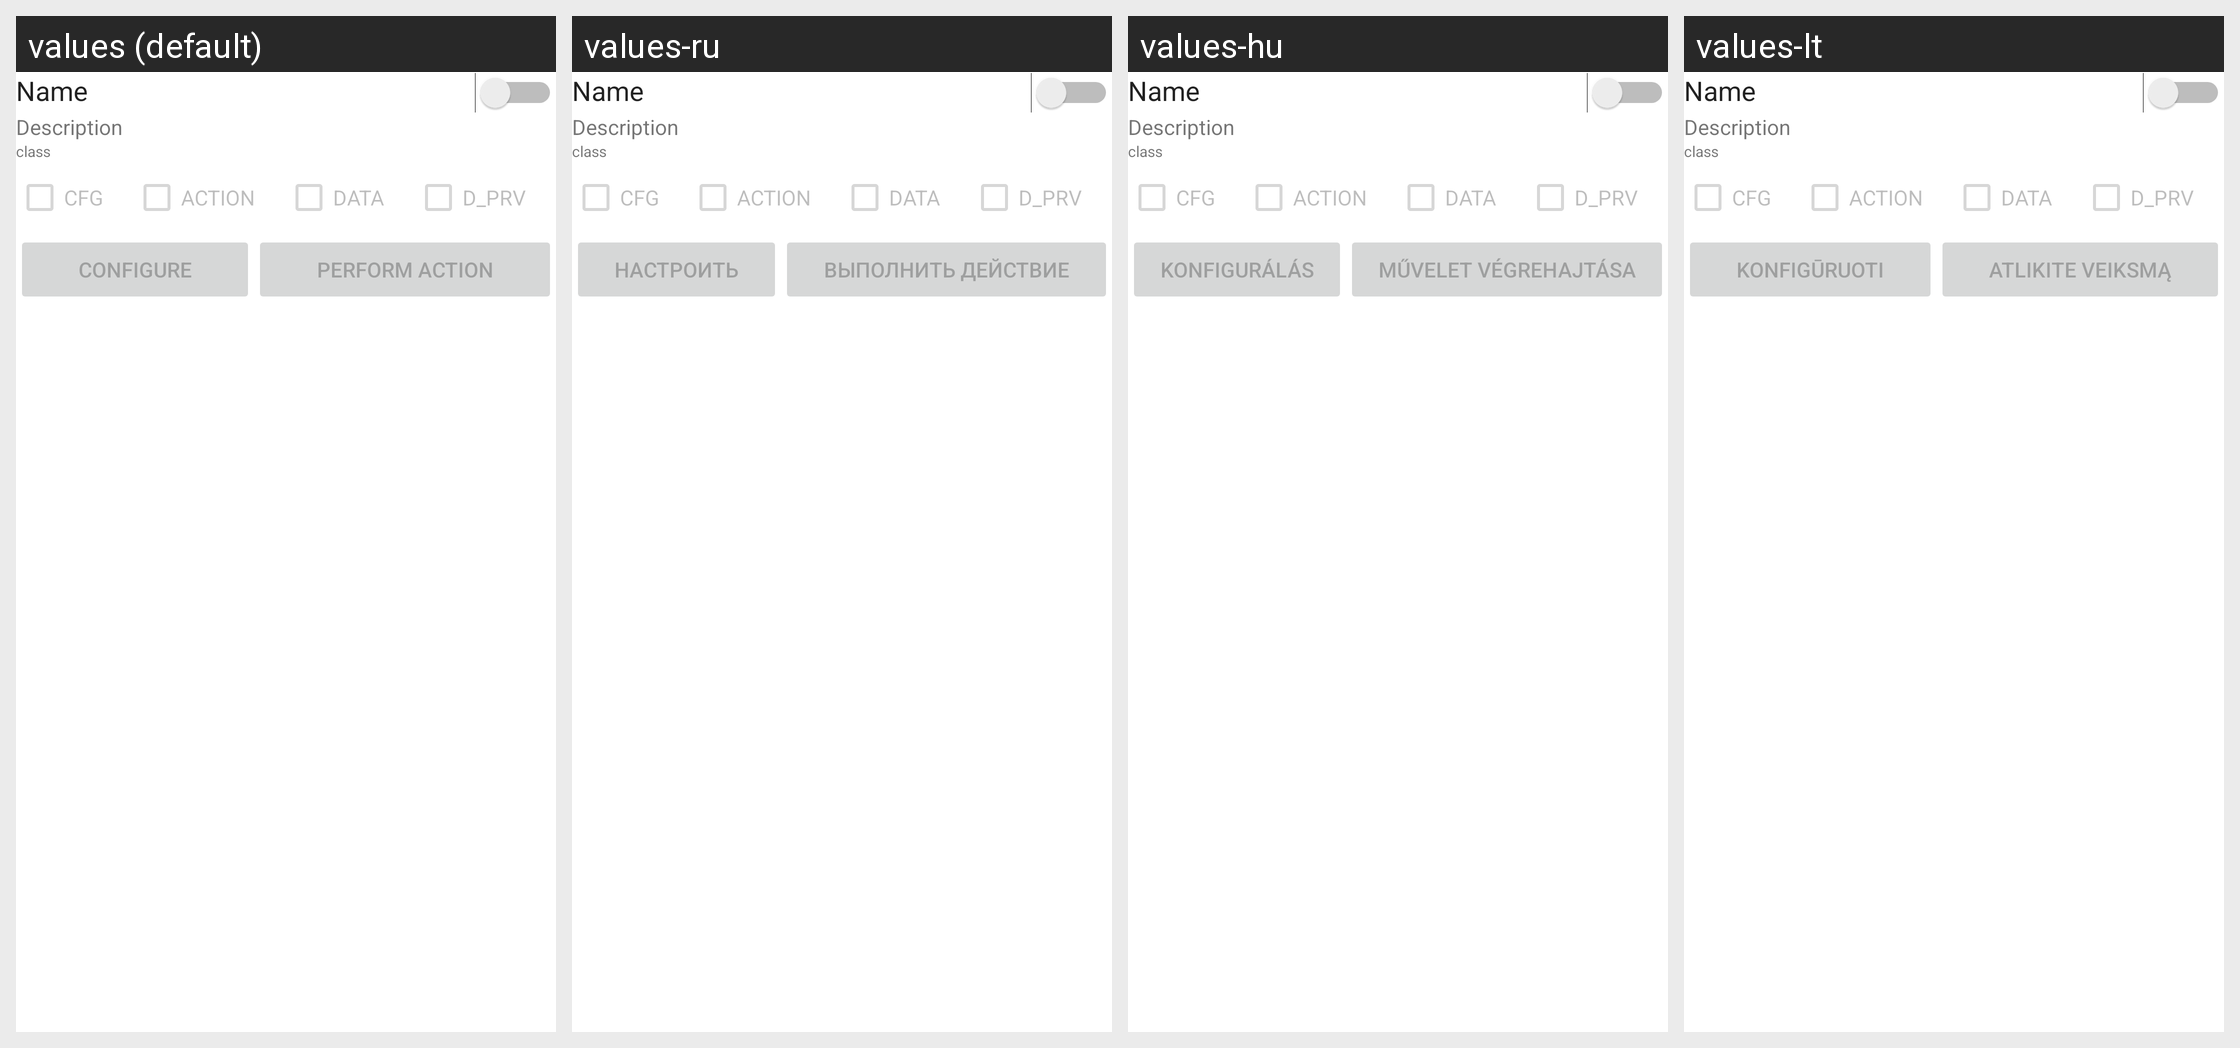

Strings drawn on this Android screen and how each of the app's shown locales translates them:
Android screen res/layout/plugininfo.xml rendered under 4 locales, left to right: values (default), values-ru, values-hu, values-lt. Device: Nexus 5 (rendered at 1080×1920; each locale shown at half size, 540×960, under a caption strip naming it); theme Theme.MaterialComponents.DayNight.NoActionBar.
Other locales in the repository, not shown: values-ca, values-cs, values-de, values-es, values-et, values-fa, values-fi, values-fr, values-it, values-iw, values-ko, values-nl, values-pl, values-pt, values-pt-rPT, values-sl, values-sq, values-sv, values-ta, values-uk, values-zh-rCN.
Strings drawn on this screen, with the default value and each locale's value (text and hints the layout hard-codes, and strings that could not be matched under every locale, appear in the picture but are not listed):

configure
  values: Configure
  values-ru: Настроить
  values-hu: Konfigurálás
  values-lt: Konfigūruoti

perform_action
  values: Perform action
  values-ru: Выполнить действие
  values-hu: Művelet végrehajtása
  values-lt: Atlikite veiksmą
